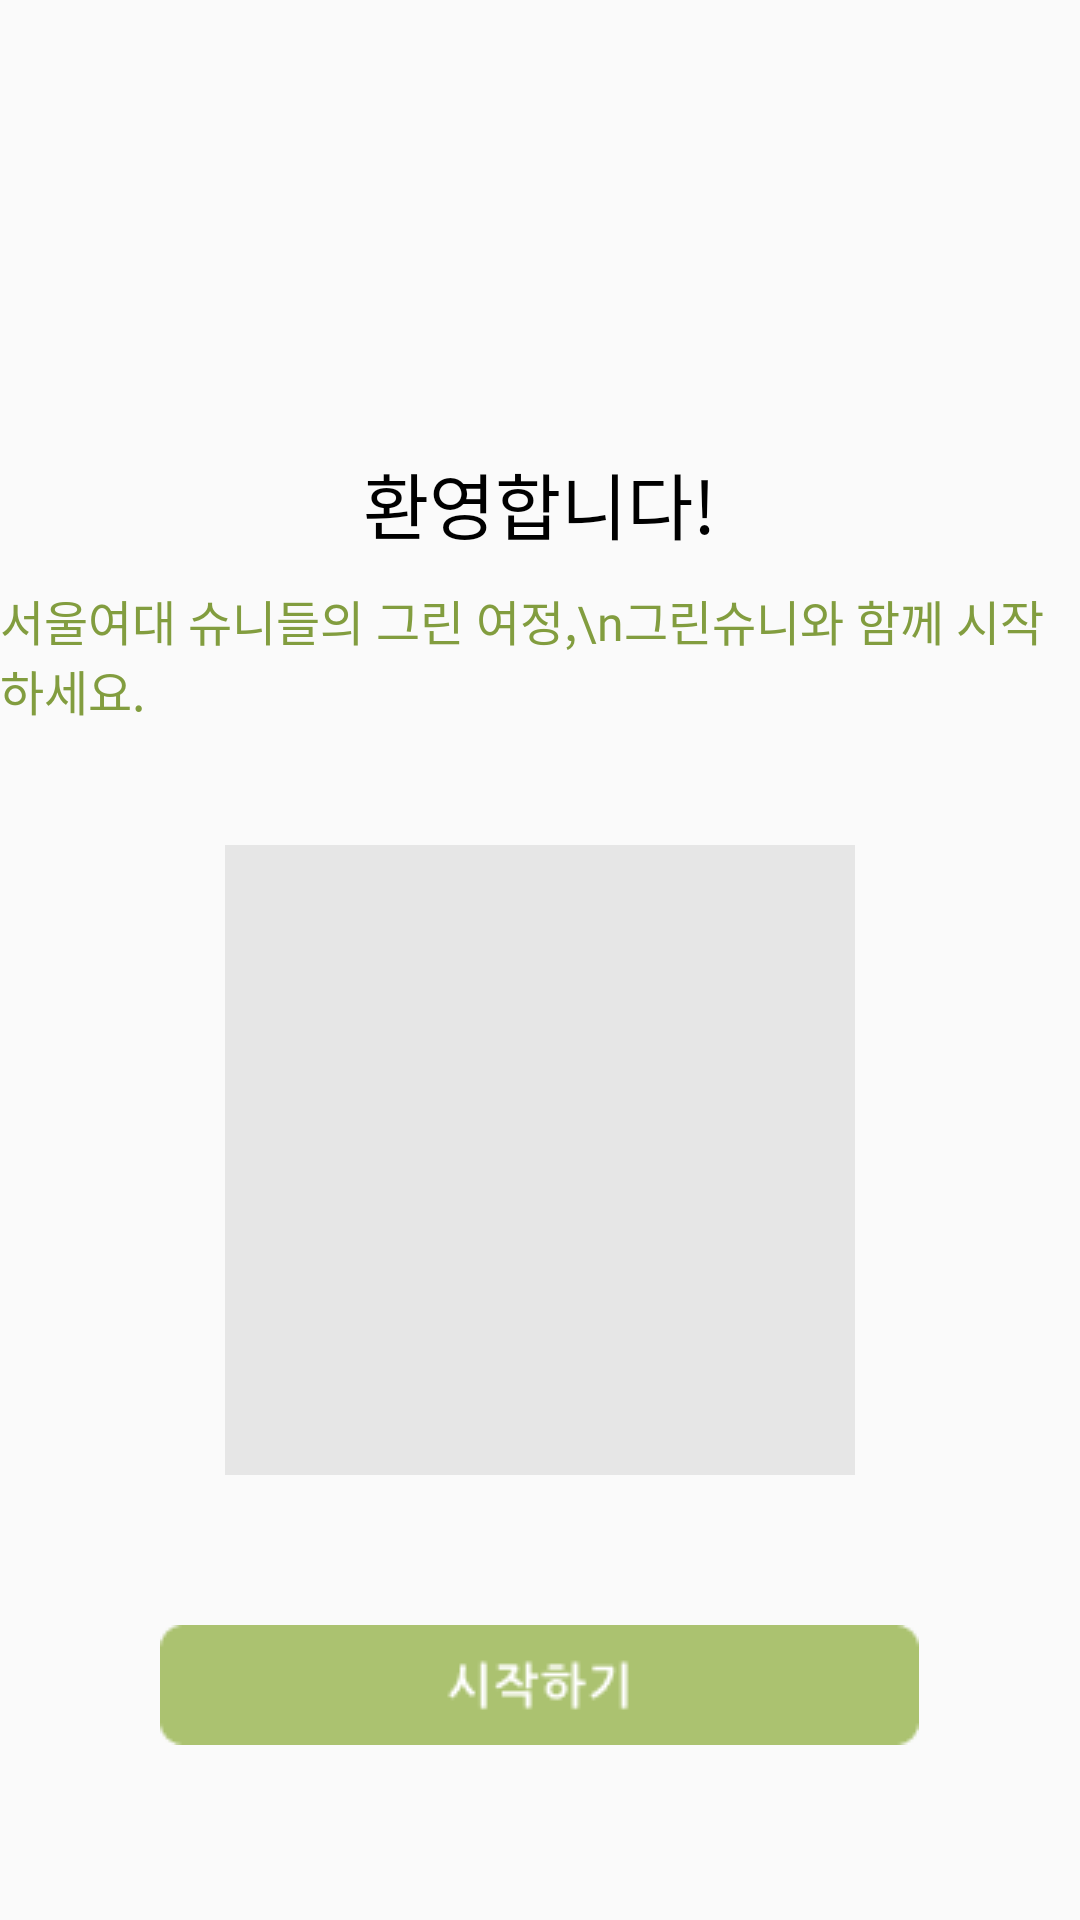

Here is an Android app screen rendered from its layout file. Give the layout XML and the strings, colors and styles it references.
<!-- AndroidManifest.xml: application theme Theme.GreenSwuni -->
<!-- res/layout/activity_splash.xml -->
<?xml version="1.0" encoding="utf-8"?>
<LinearLayout xmlns:android="http://schemas.android.com/apk/res/android"
    xmlns:app="http://schemas.android.com/apk/res-auto"
    xmlns:tools="http://schemas.android.com/tools"
    android:layout_width="match_parent"
    android:layout_height="match_parent"
    android:orientation="vertical"
    android:gravity="center_horizontal">

    <TextView
        android:id="@+id/welcome"
        android:layout_width="wrap_content"
        android:layout_height="wrap_content"
        android:layout_marginTop="150dp"
        android:fontFamily="@font/nanum_gothic_bold"
        android:text="환영합니다!"
        android:textColor="#000000"
        android:textSize="24sp" />

    <TextView
        android:id="@+id/welcome_coment"
        android:layout_width="wrap_content"
        android:layout_height="wrap_content"
        android:layout_marginTop="10dp"
        android:fontFamily="@font/nanum_gothic_bold"
        android:text="서울여대 슈니들의 그린 여정,\n그린슈니와 함께 시작하세요."
        android:textColor="#829D3F"
        android:textSize="16sp" />

    <View
        android:layout_width="210dp"
        android:layout_height="210dp"
        android:background="#E6E6E6"
        android:layout_marginTop="40dp" />

    <ImageButton
        android:id="@+id/start_button"
        android:layout_width="wrap_content"
        android:layout_height="wrap_content"
        android:src="@drawable/start_button"
        android:layout_marginTop="50dp"
        android:background="@android:color/transparent" />
</LinearLayout>
<!-- resources referenced by this layout -->
<resources>
  <!-- drawable start_button: png bitmap (drawable, 1453 bytes) -->
  <style name="Theme.GreenSwuni" parent="Theme.AppCompat.Light.NoActionBar">
          
          <item name="colorPrimary">@color/purple_500</item>
          <item name="colorPrimaryVariant">@color/purple_700</item>
          <item name="colorOnPrimary">@color/white</item>
          
          <item name="colorSecondary">@color/teal_200</item>
          <item name="colorSecondaryVariant">@color/teal_700</item>
          <item name="colorOnSecondary">@color/black</item>
          
          <item name="android:statusBarColor" tools:targetApi="l">?attr/colorPrimaryVariant</item>
          
      </style>
  <color name="white">#FFFFFFFF</color>
  <color name="black">#FF000000</color>
  <!-- not gathered from this repository: default colours our renderer supplied (Android Studio template values) -->
  <color name="purple_500">#FF6200EE</color>
  <color name="purple_700">#FF3700B3</color>
  <color name="teal_200">#FF03DAC5</color>
  <color name="teal_700">#FF018786</color>
</resources>
